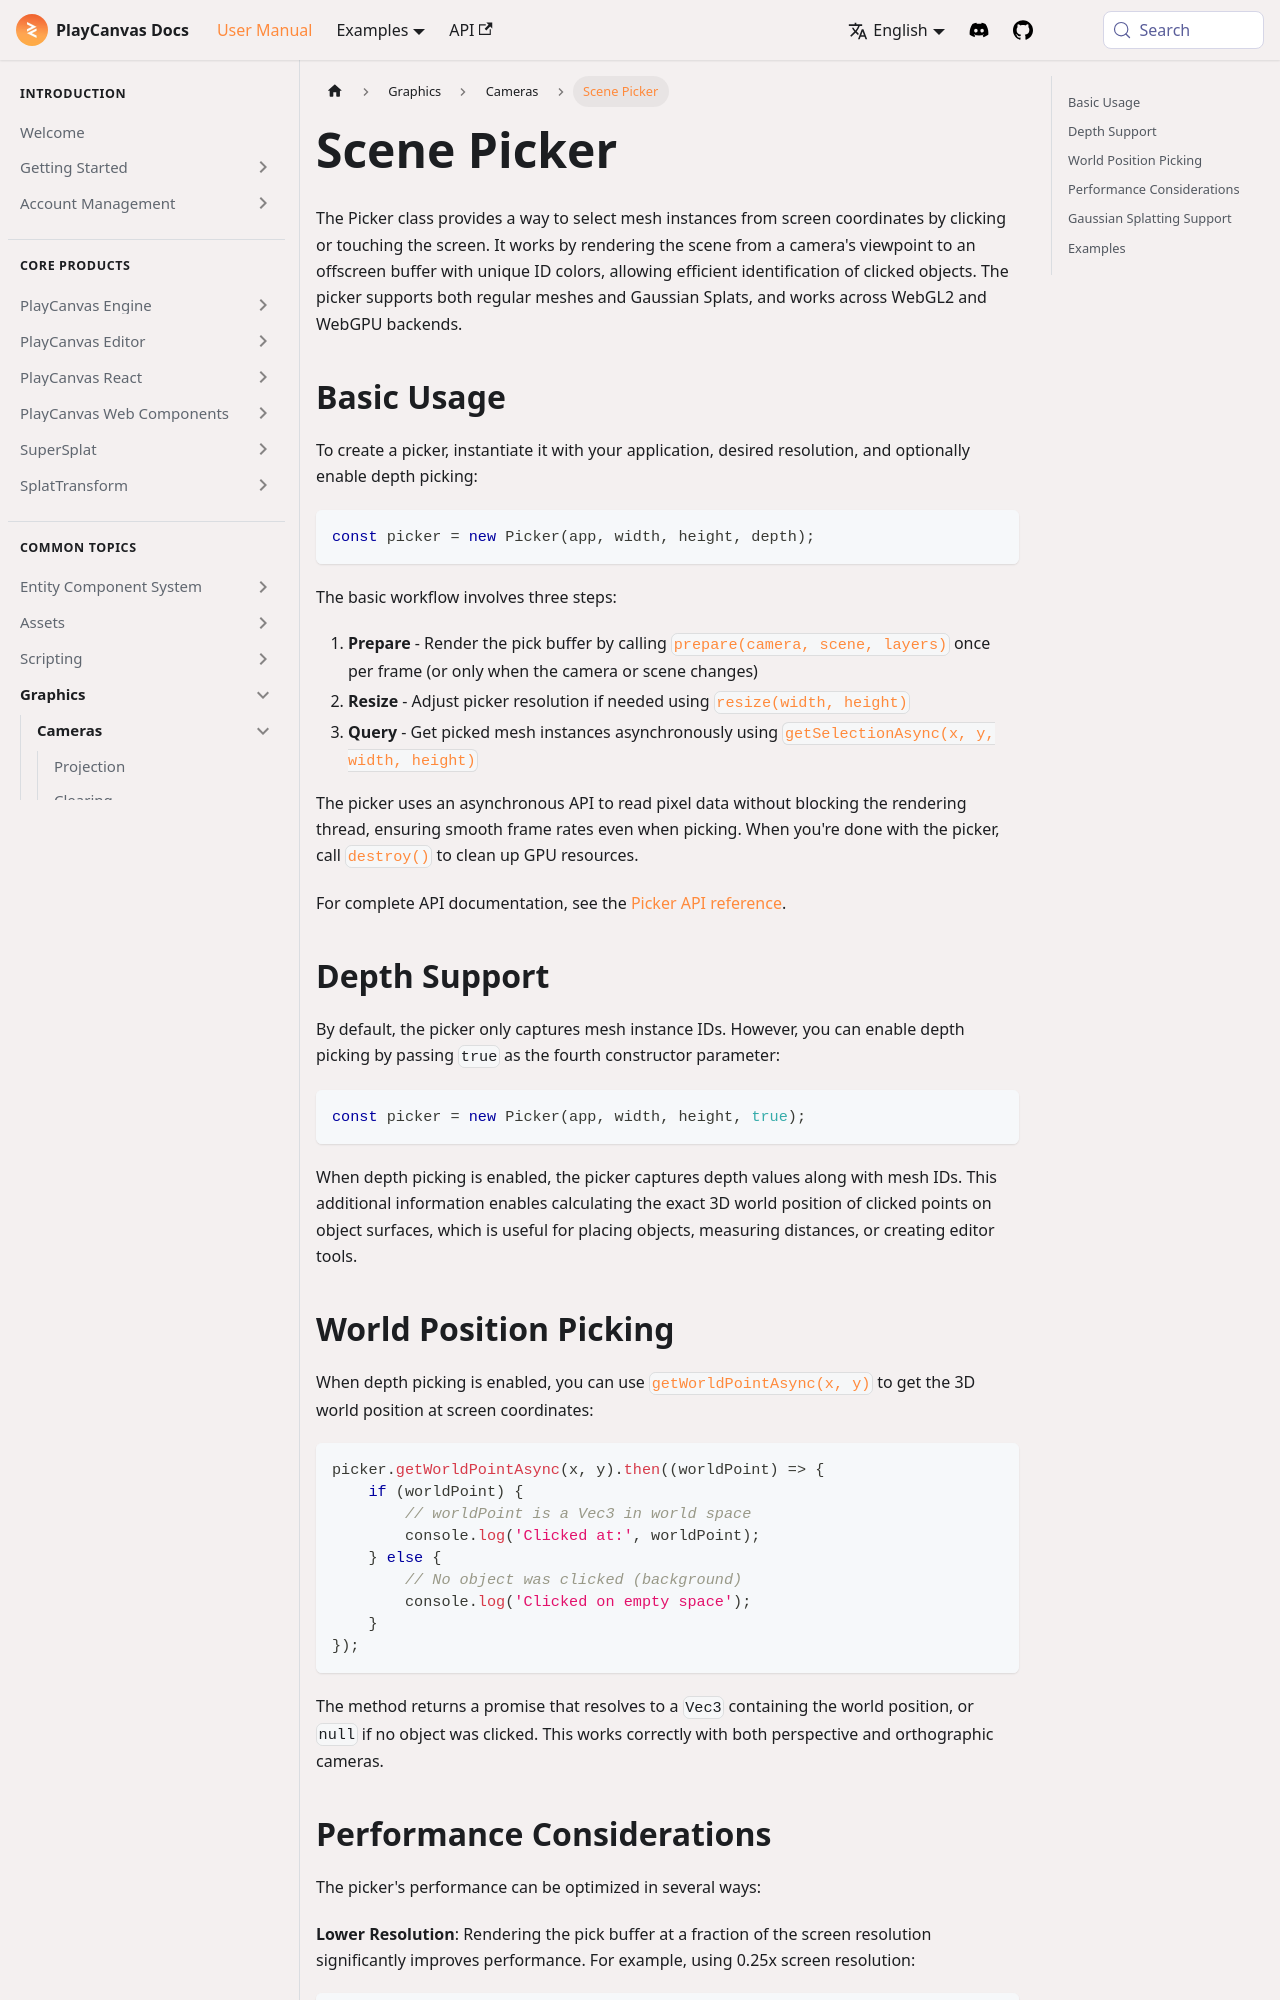

repository: playcanvas/developer-site · page: user-manual/graphics/cameras/scene-picker/index.html · generator: docusaurus

---
title: Scene Picker
description: Select meshes and splats from screen coordinates with the Picker API, async reads, and optional depth-based world positions.
---

The Picker class provides a way to select mesh instances from screen coordinates by clicking or touching the screen. It works by rendering the scene from a camera's viewpoint to an offscreen buffer with unique ID colors, allowing efficient identification of clicked objects. The picker supports both regular meshes and Gaussian Splats, and works across WebGL2 and WebGPU backends.

## Basic Usage

To create a picker, instantiate it with your application, desired resolution, and optionally enable depth picking:

```javascript
const picker = new Picker(app, width, height, depth);
```

The basic workflow involves three steps:

1. **Prepare** - Render the pick buffer by calling [`prepare(camera, scene, layers)`](https://api.playcanvas.com/engine/classes/Picker.html#prepare) once per frame (or only when the camera or scene changes)
2. **Resize** - Adjust picker resolution if needed using [`resize(width, height)`](https://api.playcanvas.com/engine/classes/Picker.html#resize)
3. **Query** - Get picked mesh instances asynchronously using [`getSelectionAsync(x, y, width, height)`](https://api.playcanvas.com/engine/classes/Picker.html#getSelectionAsync)

The picker uses an asynchronous API to read pixel data without blocking the rendering thread, ensuring smooth frame rates even when picking. When you're done with the picker, call [`destroy()`](https://api.playcanvas.com/engine/classes/Picker.html#destroy) to clean up GPU resources.

For complete API documentation, see the [Picker API reference](https://api.playcanvas.com/engine/classes/Picker.html).
